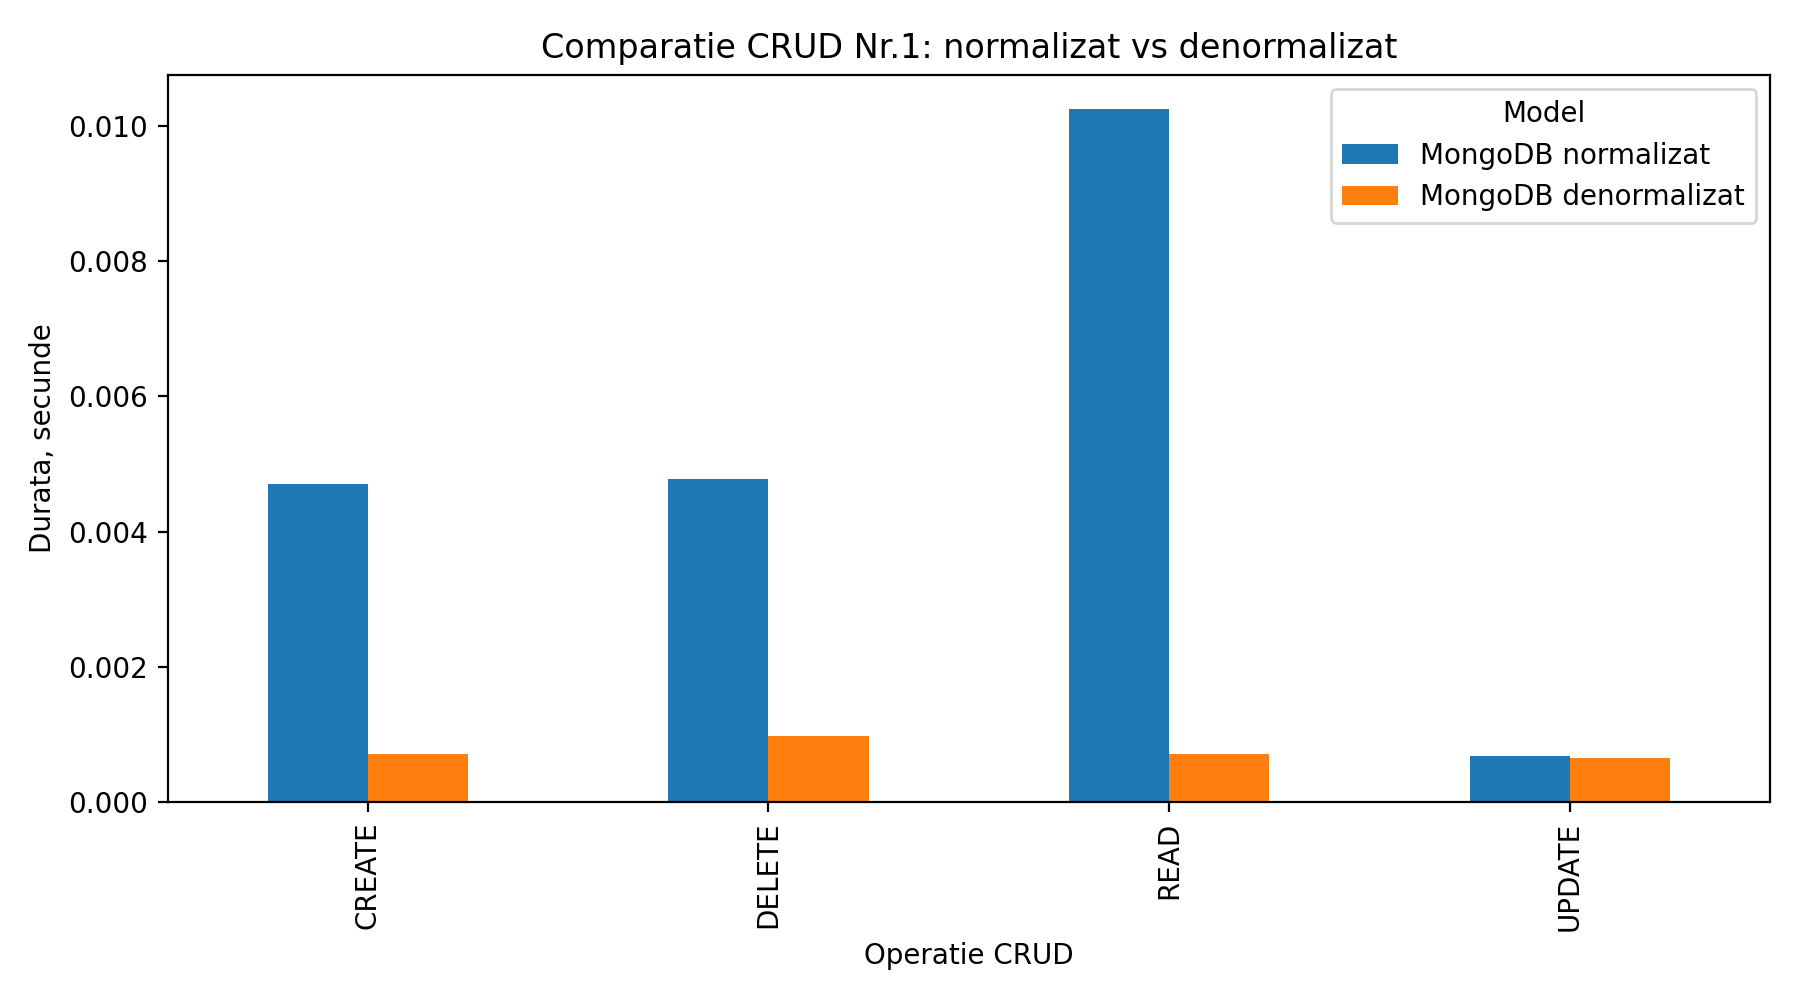

The data file committed next to this chart (first rows):
Model, Operatie, Durata_secunde, Observatii
MongoDB normalizat, CREATE, 0.004706, Operatie executata pentru comparatie CRU…
MongoDB normalizat, READ, 0.01025, Citire prin referinte si agregare intre …
MongoDB normalizat, UPDATE, 0.00069, Modificare precisa pe documente separate
MongoDB normalizat, DELETE, 0.004777, Modificare precisa pe documente separate
MongoDB denormalizat, CREATE, 0.000711, Operatie executata pentru comparatie CRU…
MongoDB denormalizat, READ, 0.000713, Citire directa din document incorporat
MongoDB denormalizat, UPDATE, 0.000653, Modificare in document complex cu struct…
MongoDB denormalizat, DELETE, 0.000985, Modificare in document complex cu struct…
